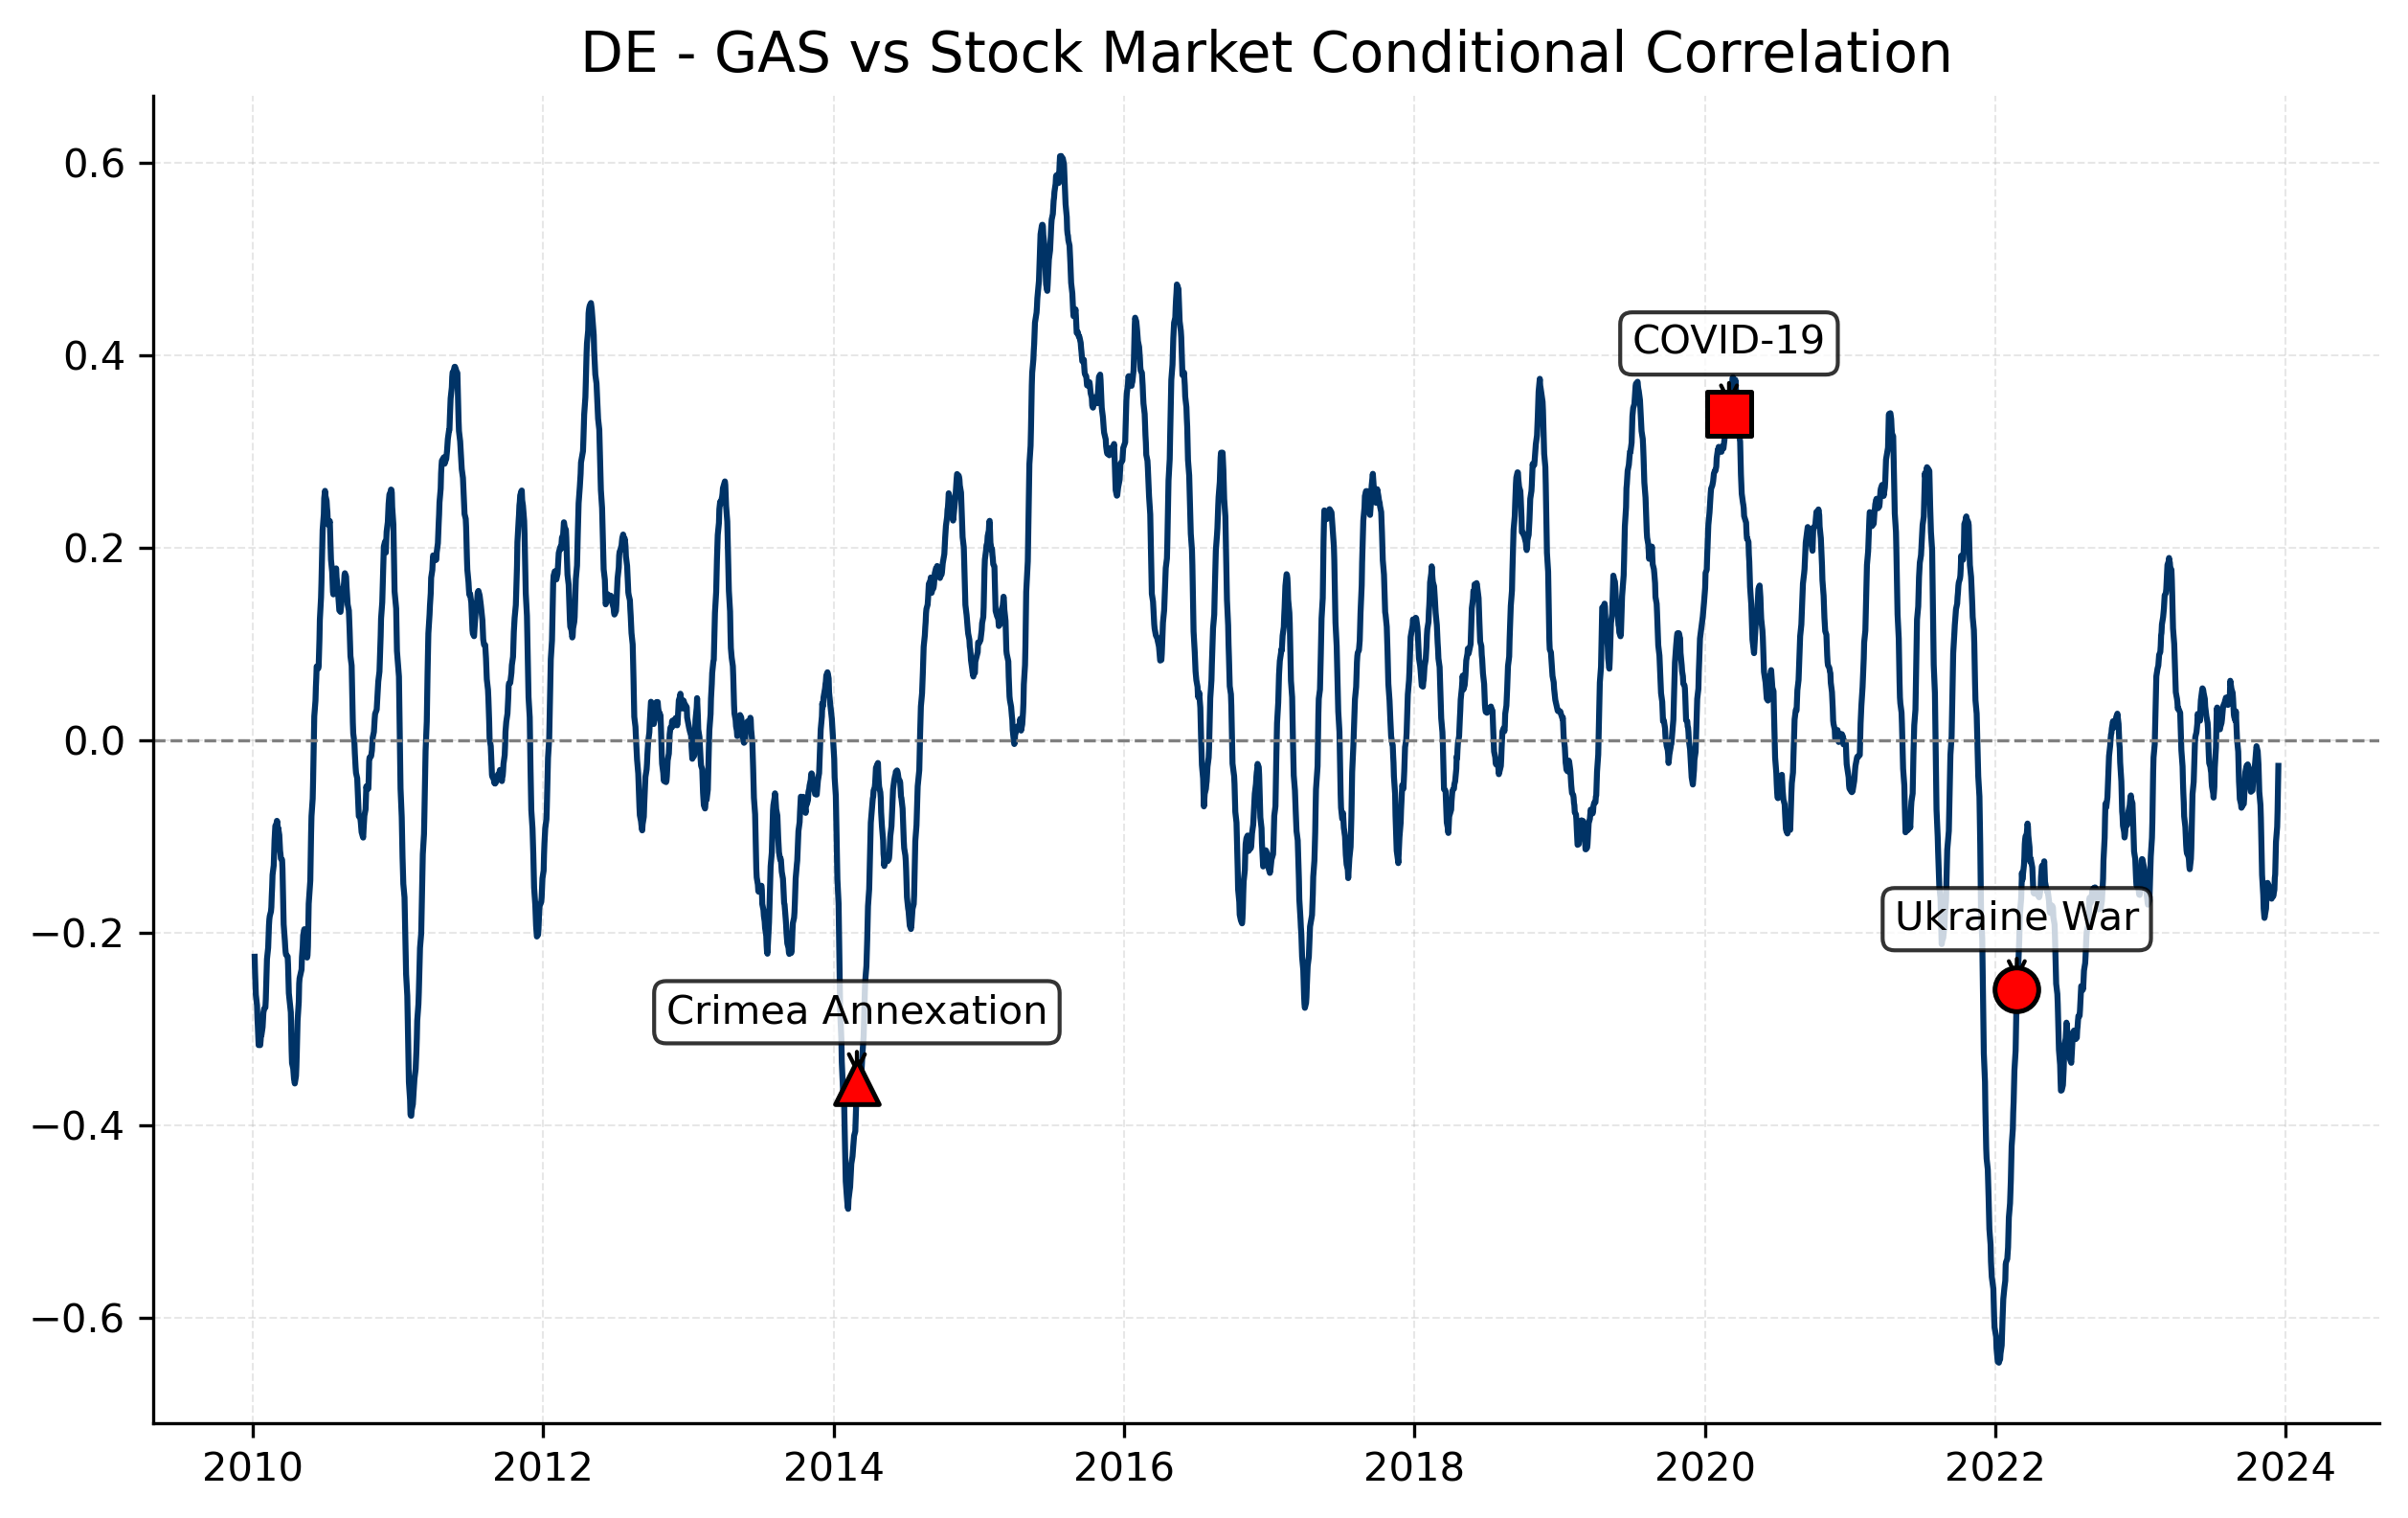

The file beside this chart, header and first rows:
Date, 0
2023-12-29, 
2023-12-28, 
2023-12-27, 
2023-12-22, 
2023-12-21, 
2023-12-20, 
2023-12-19, 
2023-12-18, 
2023-12-15, 
2023-12-14, -0.02637
2023-12-13, -0.05084
2023-12-12, -0.07322
2023-12-11, -0.08962
2023-12-08, -0.1052
2023-12-07, -0.1229
2023-12-06, -0.1391
2023-12-05, -0.1431
2023-12-04, -0.155
2023-12-01, -0.162
2023-11-30, -0.1596
2023-11-29, -0.1557
2023-11-28, -0.1601
2023-11-27, -0.1643
2023-11-24, -0.1628
2023-11-23, -0.1615
2023-11-22, -0.1586
2023-11-21, -0.1551
2023-11-20, -0.151
2023-11-17, -0.148
2023-11-16, -0.148
2023-11-15, -0.1553
2023-11-14, -0.1634
2023-11-13, -0.1746
2023-11-10, -0.1822
2023-11-09, -0.1843
2023-11-08, -0.1797
2023-11-07, -0.1745
2023-11-06, -0.1605
2023-11-03, -0.1396
2023-11-02, -0.1199
2023-11-01, -0.1001
2023-10-31, -0.08033
2023-10-30, -0.0672
2023-10-27, -0.05335
2023-10-26, -0.03716
2023-10-25, -0.02499
2023-10-24, -0.01861
2023-10-23, -0.01111
2023-10-20, -0.005963
2023-10-19, -0.01117
2023-10-18, -0.01644
2023-10-17, -0.02139
2023-10-16, -0.0261
2023-10-13, -0.03189
2023-10-12, -0.03699
2023-10-11, -0.04393
2023-10-10, -0.05174
2023-10-09, -0.05177
2023-10-06, -0.05329
2023-10-05, -0.0506
... 3,488 more rows
